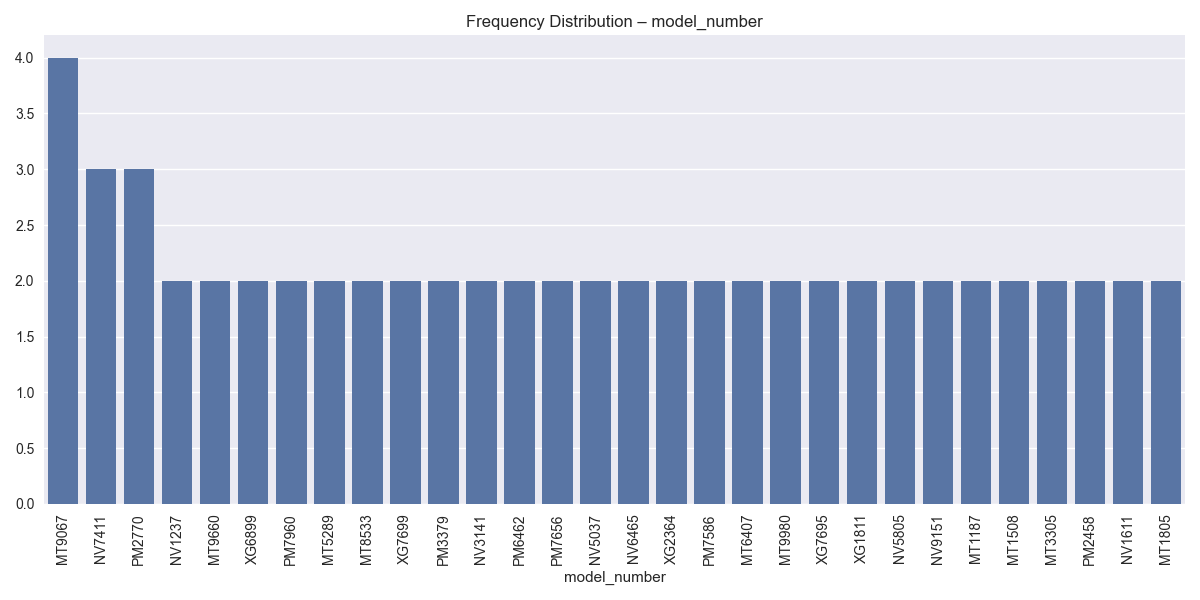

Values plotted in this chart, from the file beside it:
model_number, count
MT9067, 4
NV7411, 3
PM2770, 3
NV1237, 2
MT9660, 2
XG6899, 2
PM7960, 2
MT5289, 2
MT8533, 2
XG7699, 2
PM3379, 2
NV3141, 2
PM6462, 2
PM7656, 2
NV5037, 2
NV6465, 2
XG2364, 2
PM7586, 2
MT6407, 2
MT9980, 2
XG7695, 2
XG1811, 2
NV5805, 2
NV9151, 2
MT1187, 2
MT1508, 2
MT3305, 2
PM2458, 2
NV1611, 2
MT1805, 2
XG3672, 2
NV5398, 2
MT5210, 2
XG6238, 2
XG4779, 2
PM6948, 2
PM9434, 2
MT3431, 2
PM2786, 2
NV4714, 2
MT9583, 2
MT2314, 2
XG6108, 2
PM7382, 2
PM2290, 2
XG4655, 2
XG2365, 2
XG1853, 2
XG8557, 2
NV5250, 2
PM9162, 2
XG7865, 2
PM5430, 2
NV2743, 2
XG5229, 2
NV2951, 2
MT5912, 2
XG3081, 2
XG8647, 2
PM7064, 2
... 2,534 more rows
